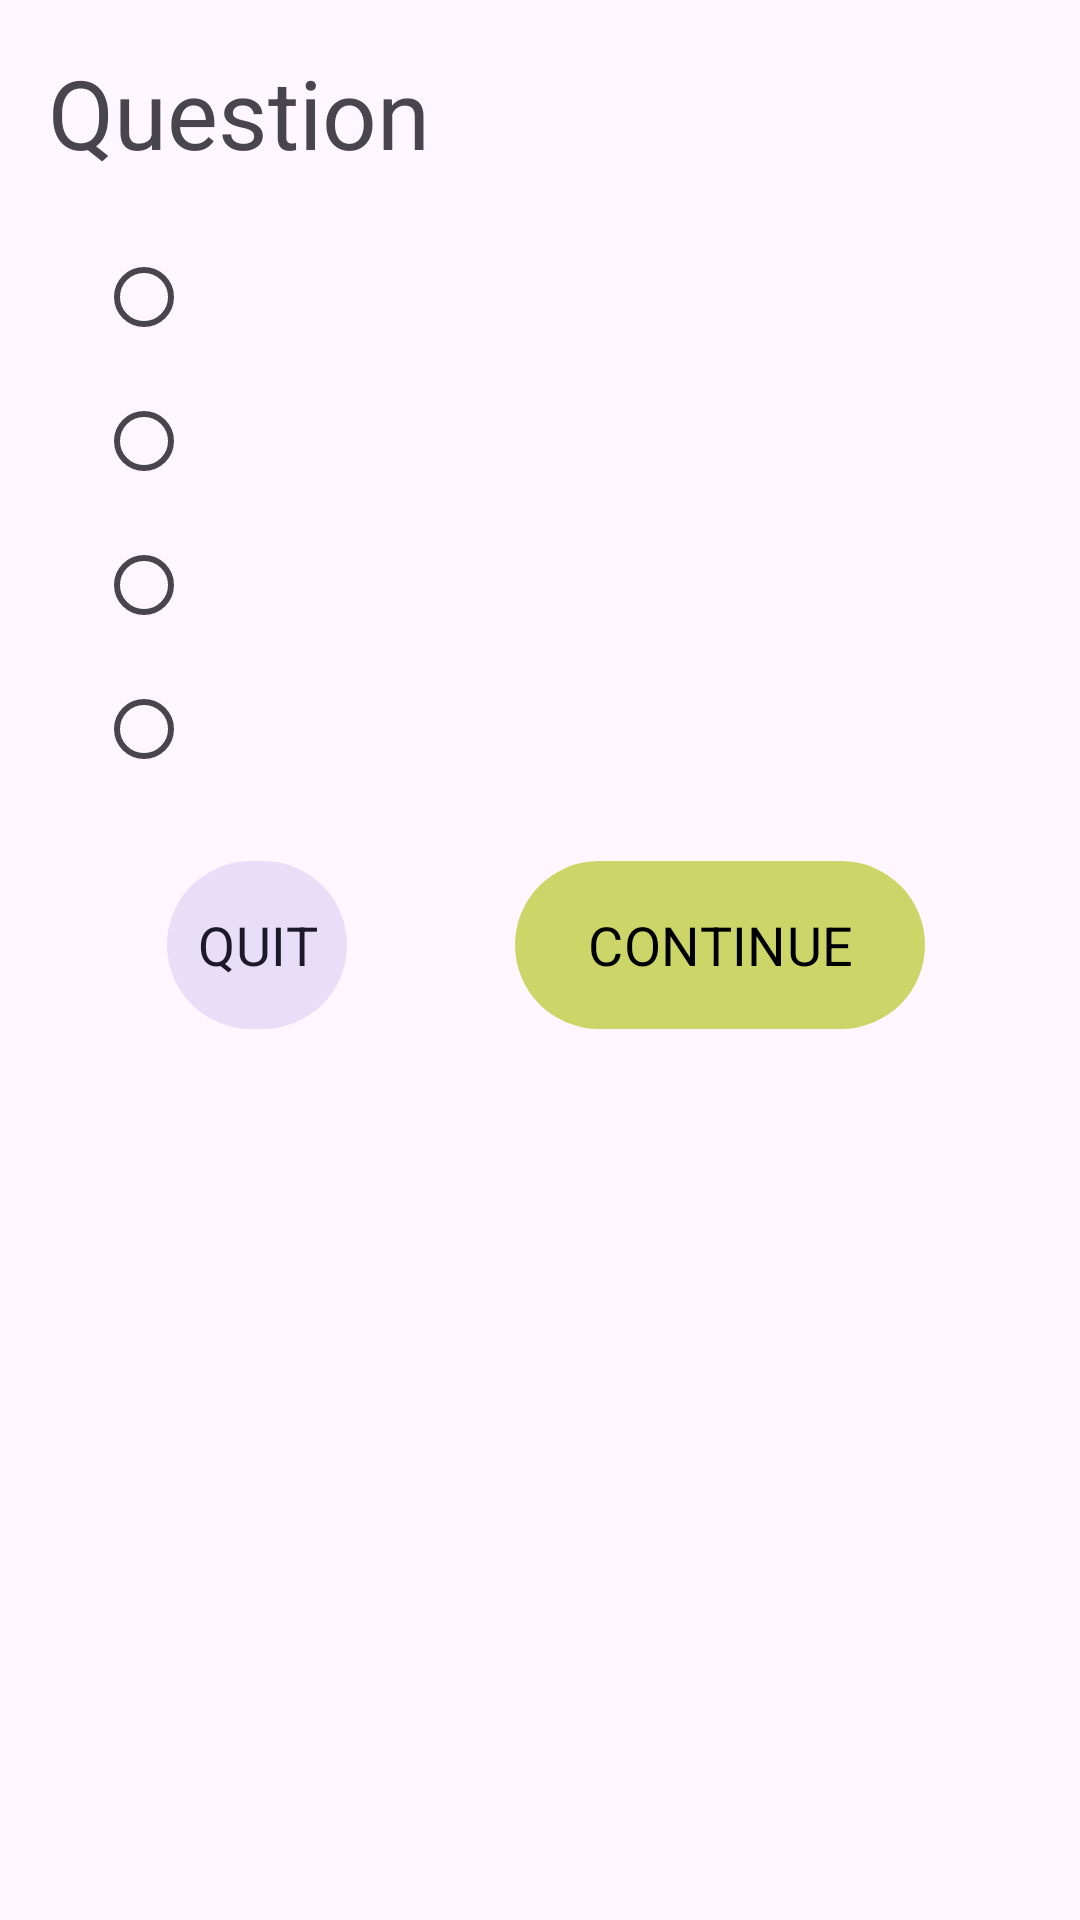

Produce the Android XML layout that renders to this screen, including the resource entries it uses.
<!-- AndroidManifest.xml: application theme Theme.easy_quiz -->
<!-- res/layout/fragment_quiz.xml -->
<?xml version="1.0" encoding="utf-8"?>
<androidx.constraintlayout.widget.ConstraintLayout xmlns:android="http://schemas.android.com/apk/res/android"
    xmlns:ns2="urn:oasis:names:tc:xliff:document:1.2"
    xmlns:ns1="http://schemas.android.com/tools"
    xmlns:app="http://schemas.android.com/apk/res-auto"
    xmlns:tools="http://schemas.android.com/tools"
    android:id="@+id/carousel"
    android:layout_width="match_parent"
    android:layout_height="match_parent"
    android:orientation="vertical"
    android:padding="16dp">

    <TextView
        android:id="@+id/tQuestion"
        android:layout_width="0dp"
        android:layout_height="wrap_content"
        android:gravity="start"
        android:text="@string/question"
        android:textSize="32sp"
        app:layout_constraintEnd_toEndOf="parent"
        app:layout_constraintStart_toStartOf="parent"
        app:layout_constraintTop_toTopOf="parent" />

    <RadioGroup
        android:id="@+id/rgOptionsGroup"
        android:layout_width="match_parent"
        android:layout_height="wrap_content"
        android:layout_margin="16dp"
        app:layout_constraintTop_toBottomOf="@+id/tQuestion"
        tools:layout_editor_absoluteX="16dp">

        <androidx.appcompat.widget.AppCompatRadioButton
            android:id="@+id/option1"
            android:layout_width="wrap_content"
            android:layout_height="wrap_content" />

        <androidx.appcompat.widget.AppCompatRadioButton
            android:id="@+id/option2"
            android:layout_width="wrap_content"
            android:layout_height="wrap_content" />

        <androidx.appcompat.widget.AppCompatRadioButton
            android:id="@+id/option3"
            android:layout_width="wrap_content"
            android:layout_height="wrap_content" />

        <androidx.appcompat.widget.AppCompatRadioButton
            android:id="@+id/option4"
            android:layout_width="wrap_content"
            android:layout_height="wrap_content" />
    </RadioGroup>

    <androidx.constraintlayout.widget.Barrier
        android:id="@+id/barrier"
        android:layout_width="wrap_content"
        android:layout_height="wrap_content"
        app:layout_constraintEnd_toEndOf="parent"
        app:layout_constraintStart_toStartOf="parent"
        app:layout_constraintTop_toBottomOf="@id/rgOptionsGroup" />

    <com.google.android.material.button.MaterialButton
        android:id="@+id/continueButton_quizCard"
        android:textSize="18sp"
        android:layout_width="wrap_content"
        android:layout_height="64dp"
        android:layout_gravity="center|bottom"
        android:layout_margin="16dp"
        android:text="@string/CONTINUE"
        app:layout_constraintEnd_toEndOf="parent"
        app:layout_constraintStart_toEndOf="@+id/breakButton_quizCard"
        app:layout_constraintTop_toBottomOf="@id/barrier" />

    <com.google.android.material.button.MaterialButton
        android:id="@+id/breakButton_quizCard"
        style="@style/Widget.Material3.Button.IconButton.Filled.Tonal"
        android:textSize="18sp"
        android:layout_width="wrap_content"
        android:layout_height="64dp"
        android:layout_gravity="center|bottom"
        android:layout_margin="16dp"
        android:text="@string/break_button"
        app:layout_constraintEnd_toStartOf="@id/continueButton_quizCard"
        app:layout_constraintStart_toStartOf="parent"
        app:layout_constraintTop_toBottomOf="@id/barrier" />

</androidx.constraintlayout.widget.ConstraintLayout>
<!-- resources referenced by this layout -->
<resources>
  <string name="CONTINUE">CONTINUE</string>
  <string name="break_button">QUIT</string>
  <string name="question">Question</string>
  <style name="Theme.easy_quiz" parent="Theme.Material3.DayNight.NoActionBar">
          
          <item name="colorPrimary">#CCD668</item>
          <item name="colorPrimaryVariant">#AFBB38</item>
          <item name="colorOnPrimary">@color/black</item>
          
          <item name="colorSecondary">@color/teal_200</item>
          <item name="colorSecondaryVariant">@color/teal_700</item>
          <item name="colorOnSecondary">@color/black</item>
          
          <item name="android:statusBarColor" tools:targetApi="l">#00AFBB38</item>
          
          <item name="fontFamily">@font/opensans_regular</item>
          <item name="android:windowContentTransitions">true</item>
          <item name="android:windowEnterTransition">@android:transition/slide_left</item>
          <item name="android:windowExitTransition">@android:transition/slide_right</item>
      </style>
  <!-- not gathered from this repository: default colours our renderer supplied (Android Studio template values) -->
  <color name="teal_200">#FF03DAC5</color>
  <color name="teal_700">#FF018786</color>
  <color name="black">#FF000000</color>
</resources>
